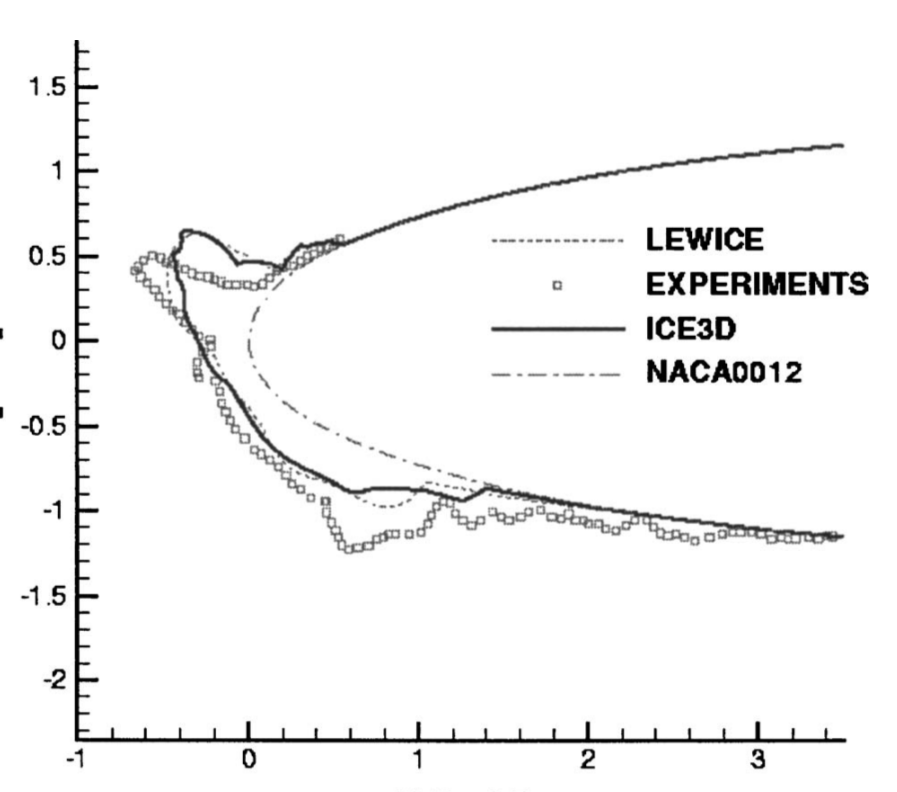

Values plotted in this chart, from the file beside it:
x, Curve1
-0.6417, 0.4115
-0.6358, 0.4586
-0.5947, 0.3468
-0.5888, 0.4881
-0.5536, 0.5176
-0.536, 0.2762
-0.4772, 0.2292
-0.4068, 0.4412
-0.4009, 0.1469
-0.3304, 0.08225
-0.3128, 0.4002
-0.2893, -0.1767
-0.2775, -0.09427
-0.2423, 0.01763
-0.2247, 0.3591
-0.2129, -0.2472
-0.1542, -0.3884
-0.1131, 0.3298
-0.07195, -0.506
-0.04846, 0.3299
0.02203, -0.606
0.06314, 0.3536
0.1219, 0.389
0.1454, -0.7235
0.2041, 0.4363
0.2452, -0.8294
0.2628, 0.4658
0.3568, -0.9057
0.4273, 0.5367
0.4391, -0.9586
0.4743, -1.082
0.5037, 0.5839
0.5742, 0.6075
0.6035, -1.223
0.6681, -1.2
0.7621, 0.6608
0.7974, -1.17
0.8737, -1.129
0.9677, -1.129
1.062, -1.093
1.079, 0.7672
1.103, -1.005
1.144, -0.9634
1.226, -1.005
1.326, -1.057
1.443, 0.8502
1.449, -1.04
1.579, -1.057
1.655, -1.022
1.79, -1.027
1.919, -1.051
2.084, -1.08
2.219, -1.085
2.295, -1.056
2.377, -1.085
2.401, 1.04
2.501, -1.132
2.601, -1.173
2.706, -1.167
2.8, -1.12
... 6 more rows
